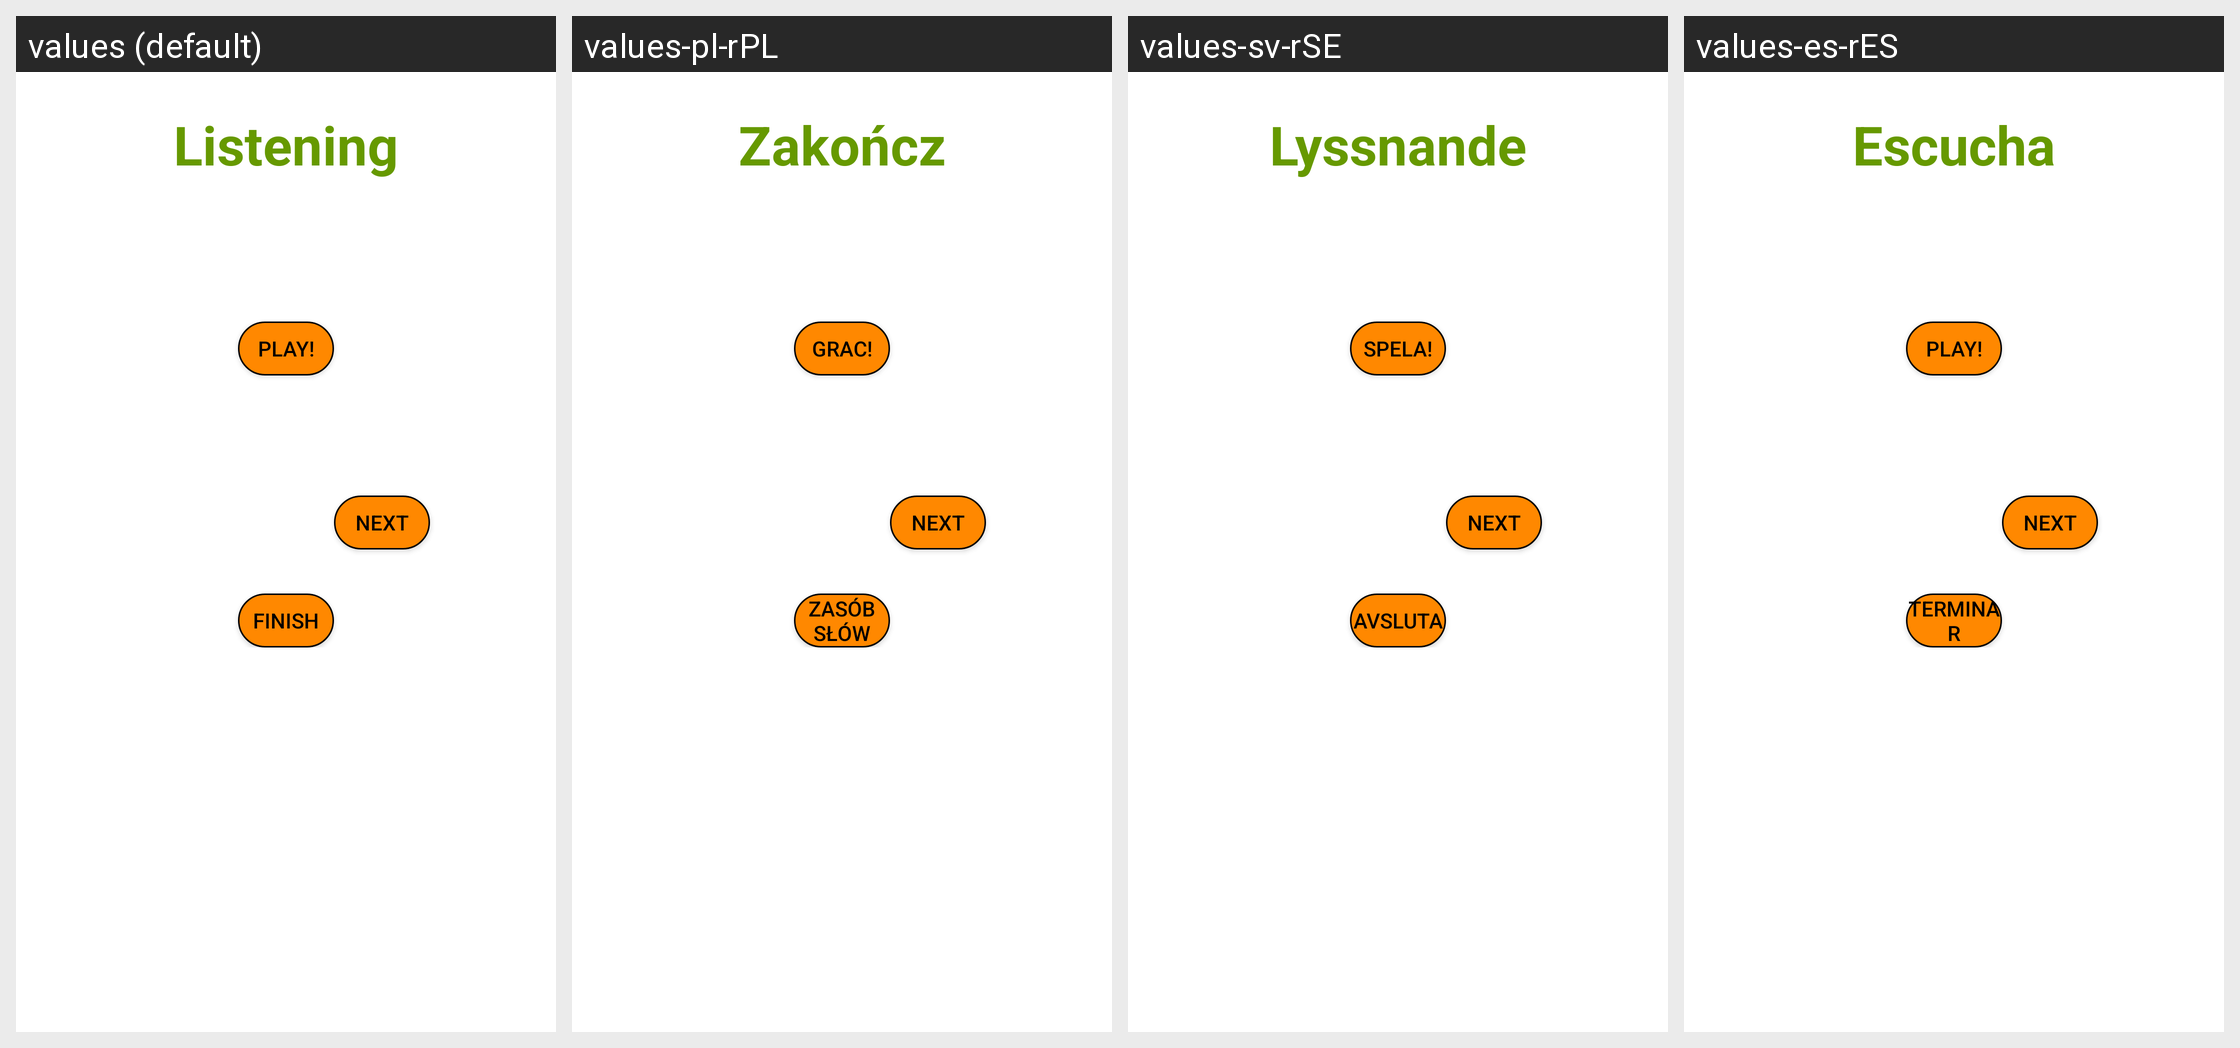

For this localized Android screen grid, give each drawn string resource with its value in every locale shown.
Android screen res/layout/activity_listening_test.xml rendered under 4 locales, left to right: values (default), values-pl-rPL, values-sv-rSE, values-es-rES. Device: Nexus 5 (rendered at 1080×1920; each locale shown at half size, 540×960, under a caption strip naming it); theme Theme.AppCompat.NoActionBar.
Strings drawn on this screen, with the default value and each locale's value (text and hints the layout hard-codes appear in the picture but are not listed):

Listening
  values: Listening
  values-pl-rPL: Zakończ
  values-sv-rSE: Lyssnande
  values-es-rES: Escucha

Title
  values: LanGuide
  values-pl-rPL: LanGuide  [not translated; the default value is used]
  values-sv-rSE: LanGuide  [not translated; the default value is used]
  values-es-rES: LanGuide  [not translated; the default value is used]

playAudio
  values: PLAY!
  values-pl-rPL: GRAC!
  values-sv-rSE: SPELA!
  values-es-rES: PLAY!  [not translated; the default value is used]

next
  values: Next
  values-pl-rPL: Next
  values-sv-rSE: Next
  values-es-rES: Next  [not translated; the default value is used]

Finish
  values: FINISH
  values-pl-rPL: Zasób słów
  values-sv-rSE: Avsluta
  values-es-rES: TERMINAR
